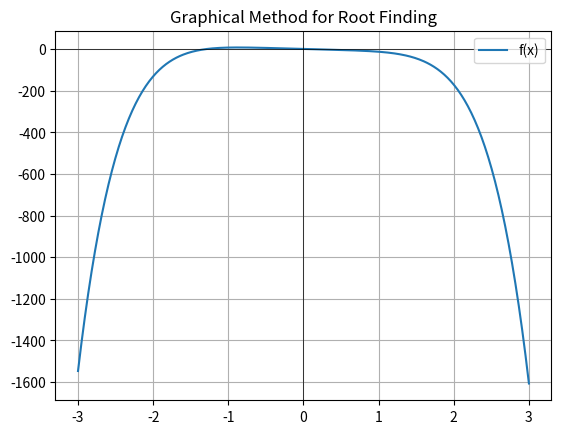

This figure's Python source:
import numpy as np
import matplotlib.pyplot as plt

def f(x):
    return -2*x**6 - 1.5*x**4 - 10*x + 2

def df(x):
    return -12*x**5 - 6*x**3 - 10

def plot_function():
    x = np.linspace(-3, 3, 400)
    y = f(x)
    plt.plot(x, y, label='f(x)')
    plt.axhline(0, color='black', linewidth=0.5)
    plt.axvline(0, color='black', linewidth=0.5)
    plt.grid()
    plt.title("Graphical Method for Root Finding")
    plt.legend()
    plt.show()

def error_approx(new, old):
    return abs((new - old) / new) * 100 if new != 0 else 0

def bisection_method(a, b, tol=1e-6):
    print("\nBisection Method:")
    iter_count = 0
    old_c = a
    while abs(b - a) > tol:
        c = (a + b) / 2
        err = error_approx(c, old_c)
        print(f"Iteration {iter_count}: x_l = {a:.4f}, x_u = {b:.4f}, x_r = {c:.4f}, f(x_r) = {f(c):.4f}, Error = {err:.4f}%")
        if err < 5:
            return c
        elif f(a) * f(c) < 0:
            b = c
        else:
            a = c
        old_c = c
        iter_count += 1
    return (a + b) / 2

def regula_falsi_method(a, b, tol=1e-6):
    print("\nRegula Falsi Method:")
    iter_count = 0
    old_c = a
    while abs(f(a) - f(b)) > tol:
        c = b - (f(b) * (b - a)) / (f(b) - f(a))
        err = error_approx(c, old_c)
        print(f"Iteration {iter_count}: x_l = {a:.4f}, x_u = {b:.4f}, x_r = {c:.4f}, f(x_r) = {f(c):.4f}, Error = {err:.4f}%")
        if err < 5:
            return c
        elif f(a) * f(c) < 0:
            b = c
        else:
            a = c
        old_c = c
        iter_count += 1
    return c

def newton_raphson_method(x0, tol=1e-6):
    print("\nNewton-Raphson Method:")
    iter_count = 0
    old_x = x0
    while abs(f(x0)) > tol:
        x_new = x0 - f(x0) / df(x0)
        err = error_approx(x_new, old_x)
        print(f"Iteration {iter_count}: x = {x0:.4f}, f(x) = {f(x0):.4f}, df(x) = {df(x0):.4f}, x_new = {x_new:.4f}, Error = {err:.4f}%")
        if err < 5:
            return x_new
        old_x = x0
        x0 = x_new
        iter_count += 1
    return x0

def secant_method(x0, x1, tol=1e-6):
    print("\nSecant Method:")
    iter_count = 0
    while abs(f(x1)) > tol:
        x_new = x1 - f(x1) * (x1 - x0) / (f(x1) - f(x0))
        err = error_approx(x_new, x1)
        print(f"Iteration {iter_count}: x0 = {x0:.4f}, x1 = {x1:.4f}, x_new = {x_new:.4f}, f(x_new) = {f(x_new):.4f}, Error = {err:.4f}%")
        if err < 5:
            return x_new
        x0, x1 = x1, x_new
        iter_count += 1
    return x1

# Example usage
if __name__ == "__main__":
    plot_function()

    root_bisection = bisection_method(0, 1)
    root_regula_falsi = regula_falsi_method(0, 1)
    root_newton = newton_raphson_method(1)
    root_secant = secant_method(0, 1)

    print(f"\nBisection Method Root: {root_bisection:.4f}")
    print(f"Regula Falsi Root: {root_regula_falsi:.4f}")
    print(f"Newton-Raphson Method Root: {root_newton:.4f}")
    print(f"Secant Method Root: {root_secant:.4f}")
